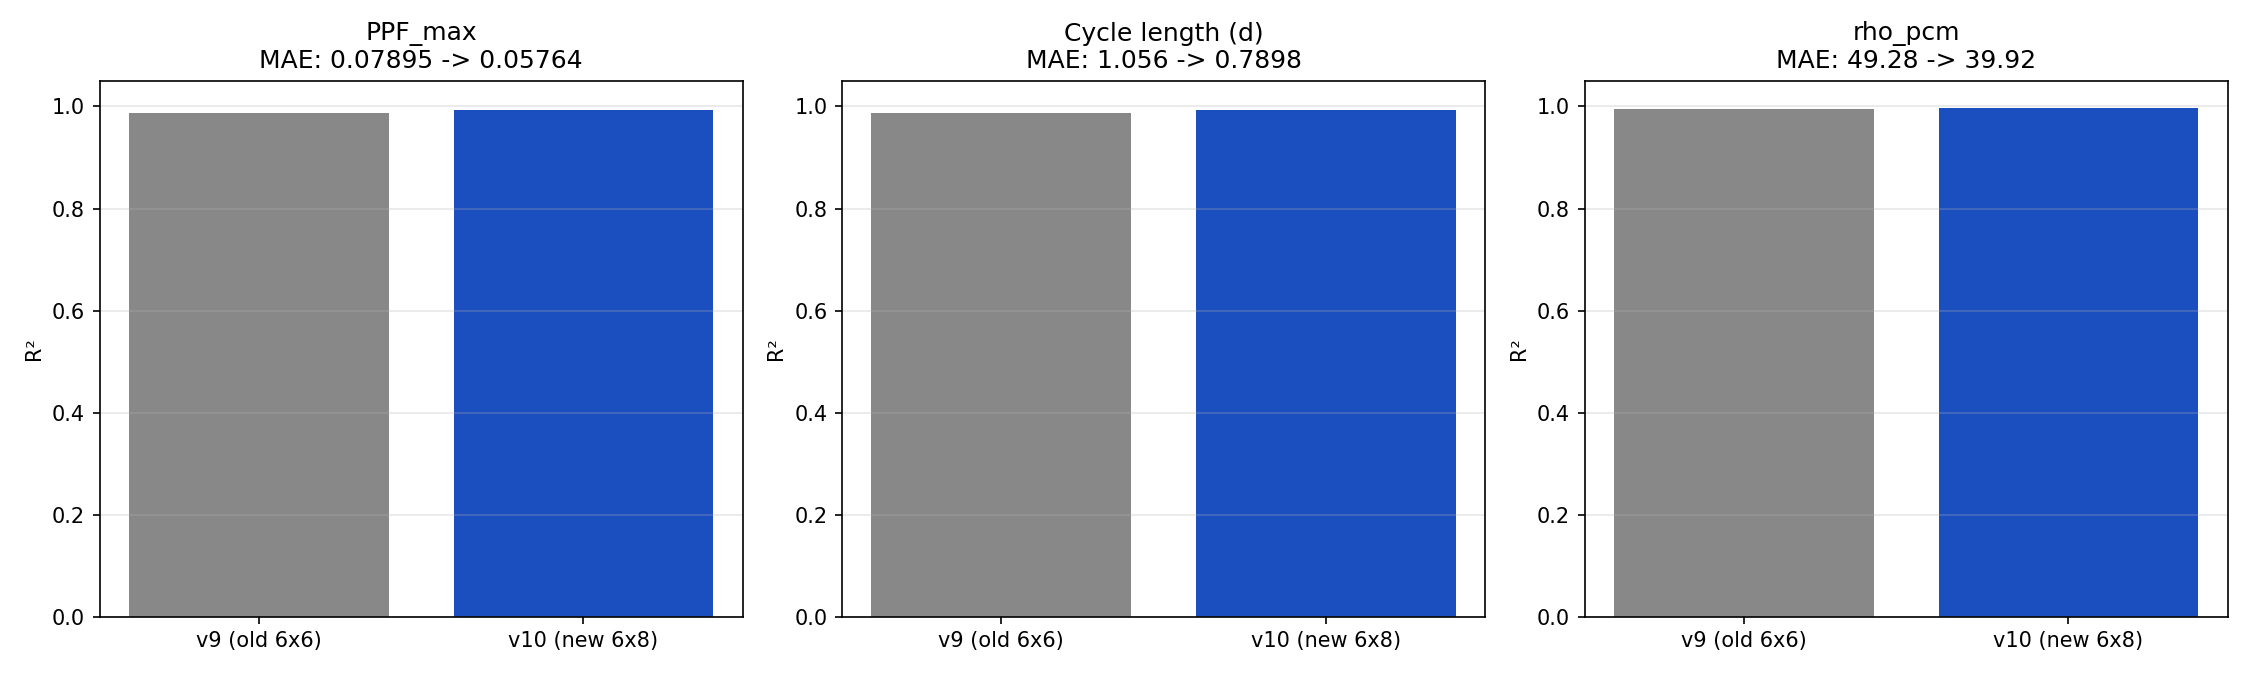

The data file committed next to this chart (first rows):
metric, cnn_v9_old_6x6, cnn_v10_new_6x8, delta_v10_minus_v9
ppf_max_MAE, 0.07895, 0.05764, -0.02131
ppf_max_R2, 0.9862, 0.9923, 0.006068
cycle_MAE_days, 1.056, 0.7898, -0.266
cycle_R2, 0.9878, 0.993, 0.00519
rho_MAE_pcm, 49.28, 39.92, -9.365
rho_R2, 0.9947, 0.9967, 0.001913
